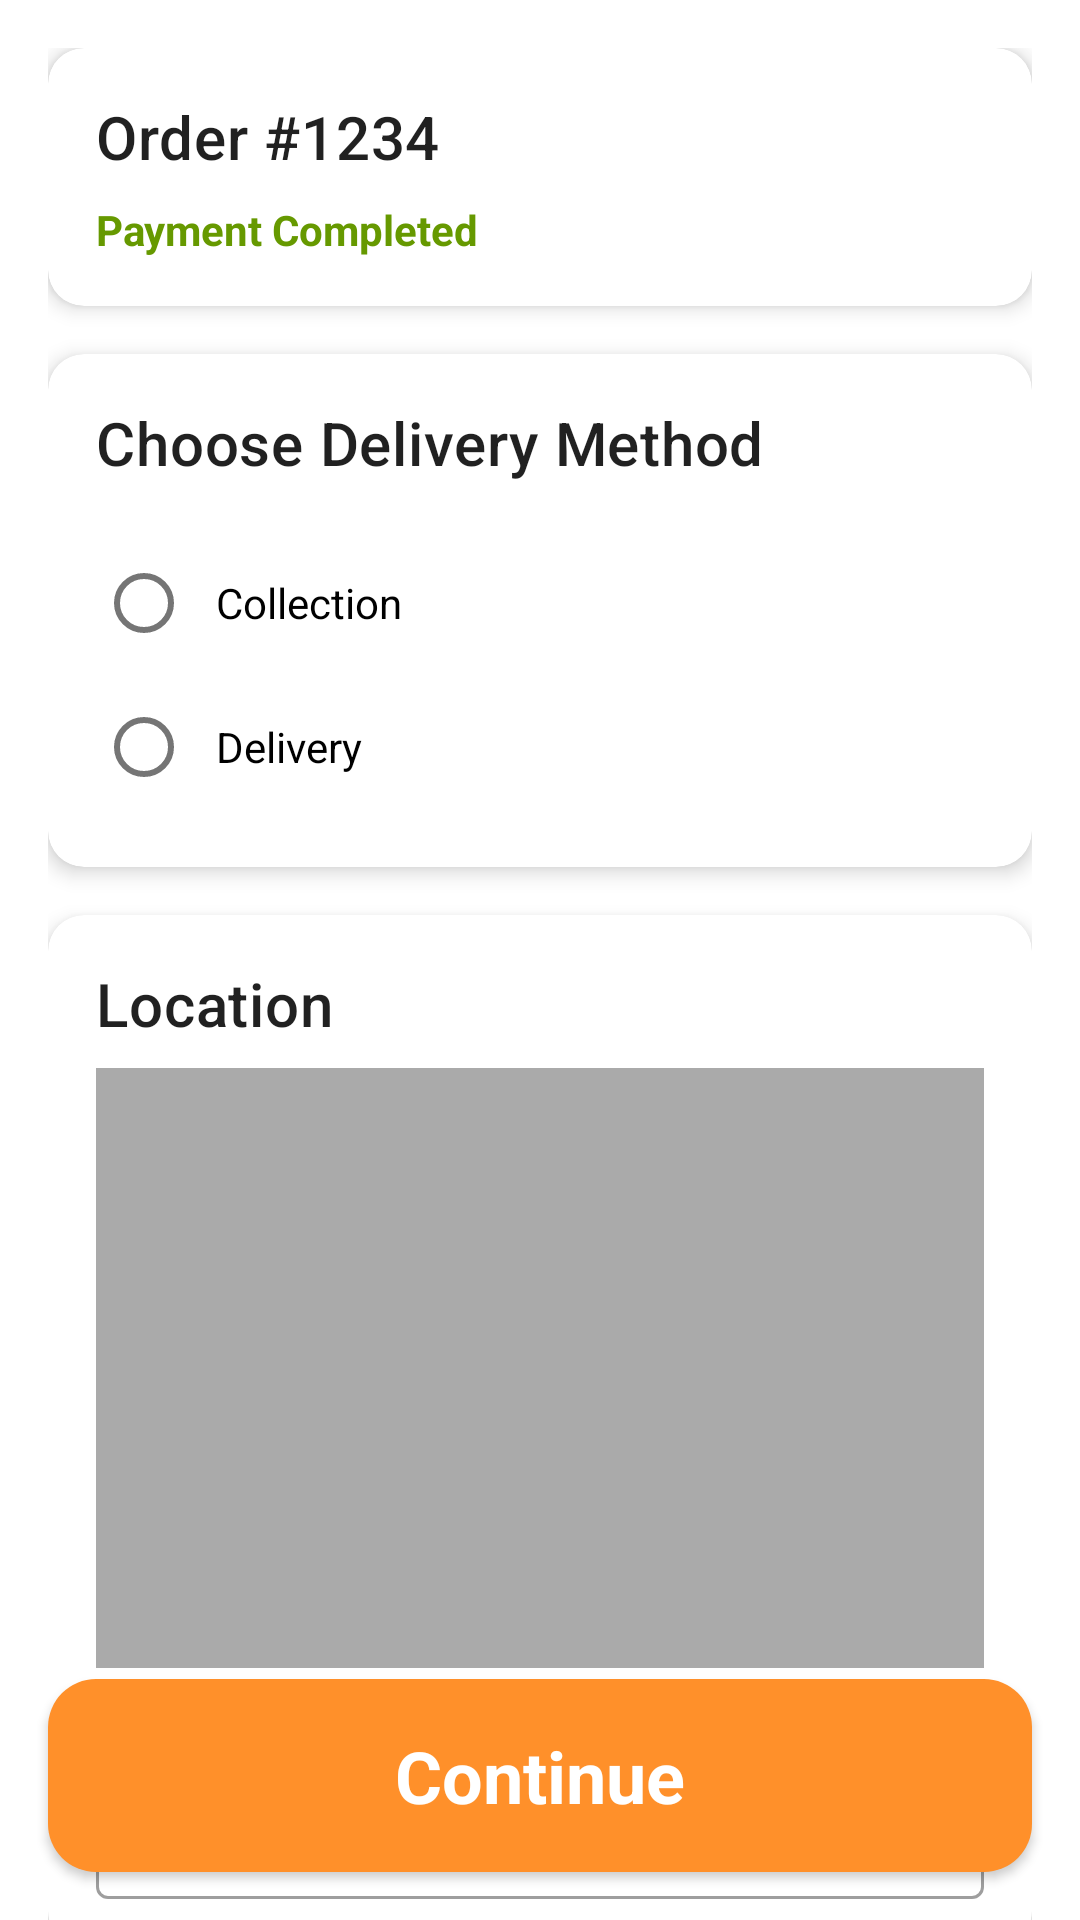

Write the Android layout XML for this screen, with the resource values it uses.
<!-- AndroidManifest.xml: application theme Theme.CoffeeAppV3 -->
<!-- res/layout/activity_tracker.xml -->
<?xml version="1.0" encoding="utf-8"?>
<androidx.coordinatorlayout.widget.CoordinatorLayout xmlns:android="http://schemas.android.com/apk/res/android"
    xmlns:app="http://schemas.android.com/apk/res-auto"
    xmlns:tools="http://schemas.android.com/tools"
    android:layout_width="match_parent"
    android:layout_height="match_parent"
    tools:context=".Activity.TrackerActivity">

    <androidx.core.widget.NestedScrollView
        android:layout_width="match_parent"
        android:layout_height="match_parent">

        <LinearLayout
            android:layout_width="match_parent"
            android:layout_height="wrap_content"
            android:orientation="vertical"
            android:padding="16dp">

            
            <com.google.android.material.card.MaterialCardView
                android:layout_width="match_parent"
                android:layout_height="wrap_content"
                android:layout_marginBottom="16dp"
                app:cardElevation="4dp"
                app:cardCornerRadius="12dp">

                <LinearLayout
                    android:layout_width="match_parent"
                    android:layout_height="wrap_content"
                    android:orientation="vertical"
                    android:padding="16dp">

                    <TextView
                        android:layout_width="wrap_content"
                        android:layout_height="wrap_content"
                        android:text="Order #1234"
                        android:textAppearance="?attr/textAppearanceHeadline6"
                        android:textColor="@color/material_on_surface_emphasis_high_type"/>

                    <TextView
                        android:layout_width="wrap_content"
                        android:layout_height="wrap_content"
                        android:layout_marginTop="8dp"
                        android:text="Payment Completed"
                        android:textColor="@android:color/holo_green_dark"
                        android:textStyle="bold"/>
                </LinearLayout>
            </com.google.android.material.card.MaterialCardView>

            
            <com.google.android.material.card.MaterialCardView
                android:layout_width="match_parent"
                android:layout_height="wrap_content"
                android:layout_marginBottom="16dp"
                app:cardElevation="4dp"
                app:cardCornerRadius="12dp">

                <LinearLayout
                    android:layout_width="match_parent"
                    android:layout_height="wrap_content"
                    android:orientation="vertical"
                    android:padding="16dp">

                    <TextView
                        android:layout_width="wrap_content"
                        android:layout_height="wrap_content"
                        android:text="Choose Delivery Method"
                        android:textAppearance="?attr/textAppearanceHeadline6"
                        android:layout_marginBottom="16dp"/>

                    <RadioGroup
                        android:id="@+id/deliveryMethodGroup"
                        android:layout_width="match_parent"
                        android:layout_height="wrap_content"
                        android:orientation="vertical">

                        <com.google.android.material.radiobutton.MaterialRadioButton
                            android:id="@+id/collectionRadio"
                            android:layout_width="match_parent"
                            android:layout_height="wrap_content"
                            android:text="Collection"
                            android:padding="8dp"/>

                        <com.google.android.material.radiobutton.MaterialRadioButton
                            android:id="@+id/deliveryRadio"
                            android:layout_width="match_parent"
                            android:layout_height="wrap_content"
                            android:text="Delivery"
                            android:padding="8dp"/>
                    </RadioGroup>
                </LinearLayout>
            </com.google.android.material.card.MaterialCardView>

            
            <com.google.android.material.card.MaterialCardView
                android:layout_width="match_parent"
                android:layout_height="wrap_content"
                android:layout_marginBottom="16dp"
                app:cardElevation="4dp"
                app:cardCornerRadius="12dp">

                <LinearLayout
                    android:layout_width="match_parent"
                    android:layout_height="wrap_content"
                    android:orientation="vertical"
                    android:padding="16dp">

                    <TextView
                        android:layout_width="wrap_content"
                        android:layout_height="wrap_content"
                        android:text="Location"
                        android:textAppearance="?attr/textAppearanceHeadline6"
                        android:layout_marginBottom="8dp"/>

                    
                    <FrameLayout
                        android:id="@+id/mapContainer"
                        android:layout_width="match_parent"
                        android:layout_height="200dp"
                        android:background="@android:color/darker_gray"/>

                    <com.google.android.material.textfield.TextInputLayout
                        android:layout_width="match_parent"
                        android:layout_height="wrap_content"
                        android:layout_marginTop="16dp"
                        style="@style/Widget.MaterialComponents.TextInputLayout.OutlinedBox">

                        <com.google.android.material.textfield.TextInputEditText
                            android:id="@+id/addressInput"
                            android:layout_width="match_parent"
                            android:layout_height="wrap_content"
                            android:hint="Enter address or collection point"/>
                    </com.google.android.material.textfield.TextInputLayout>
                </LinearLayout>
            </com.google.android.material.card.MaterialCardView>
        </LinearLayout>
    </androidx.core.widget.NestedScrollView>

    
    <androidx.appcompat.widget.AppCompatButton
        android:id="@+id/continueButton"
        style="@android:style/Widget.Button"
        android:layout_width="match_parent"
        android:layout_height="wrap_content"
        android:layout_margin="16dp"
        android:background="@drawable/orange_bg"
        android:padding="16dp"
        android:text="Continue"
        app:cornerRadius="8dp"
        android:textAppearance="@style/TextAppearance.AppCompat.Large"
        android:textColor="#ffffff"
        android:textSize="24sp"
        android:textStyle="bold"
        android:layout_gravity="bottom"/>

</androidx.coordinatorlayout.widget.CoordinatorLayout>
<!-- resources referenced by this layout -->
<resources>
  <!-- drawable orange_bg (drawable) -->
  <?xml version="1.0" encoding="utf-8"?>
  <selector xmlns:android="http://schemas.android.com/apk/res/android">
      <item>
          <shape android:shape="rectangle">
              <solid android:color="@color/orange"> </solid>
              <corners android:radius="16dp"/>
  
          </shape>
      </item>
  </selector>
  <style name="Theme.CoffeeAppV3" parent="Base.Theme.CoffeeAppV3" />
  <color name="orange">#FF902A</color>
  <style name="Base.Theme.CoffeeAppV3" parent="Theme.MaterialComponents.DayNight.NoActionBar">
          
          
      </style>
</resources>
